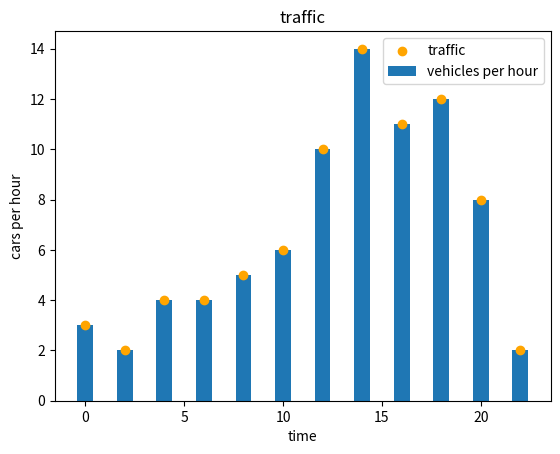
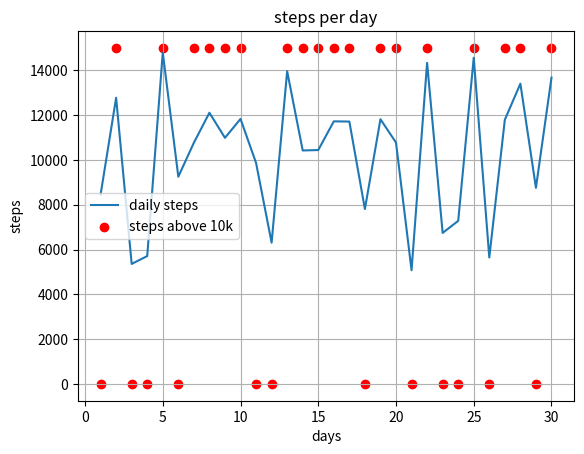

Python code for these plots, in order:
import matplotlib.pyplot as plt
import random

traffic=[3,2,4,4,5,6,10,14,11,12,8,2]
time=[0,2,4,6,8,10,12,14,16,18,20,22]
plt.bar(time,traffic,label='vehicles per hour')
plt.scatter(time,traffic,label='traffic',color='orange')
plt.legend()
plt.xlabel('time')
plt.ylabel('cars per hour')
plt.title('traffic')
plt.show()

days=[1,2,3,4,5,6,7,8,9,10,11,12,13,14,15,16,17,18,19,20,21,22,23,24,25,26,27,28,29,30]
steps=[]
for i in range(30):
    i=random.randint(5000,15000)
    steps.append(i)
steps10=[]
for i in steps:
    if i>10000:
        steps10.append(15000)
    else:
        steps10.append(0)

plt.plot(days,steps,label='daily steps')
plt.scatter(days,steps10,label='steps above 10k',color='red')
plt.legend()
plt.grid()
plt.xlabel('days')
plt.ylabel('steps')
plt.title('steps per day')
plt.show()
